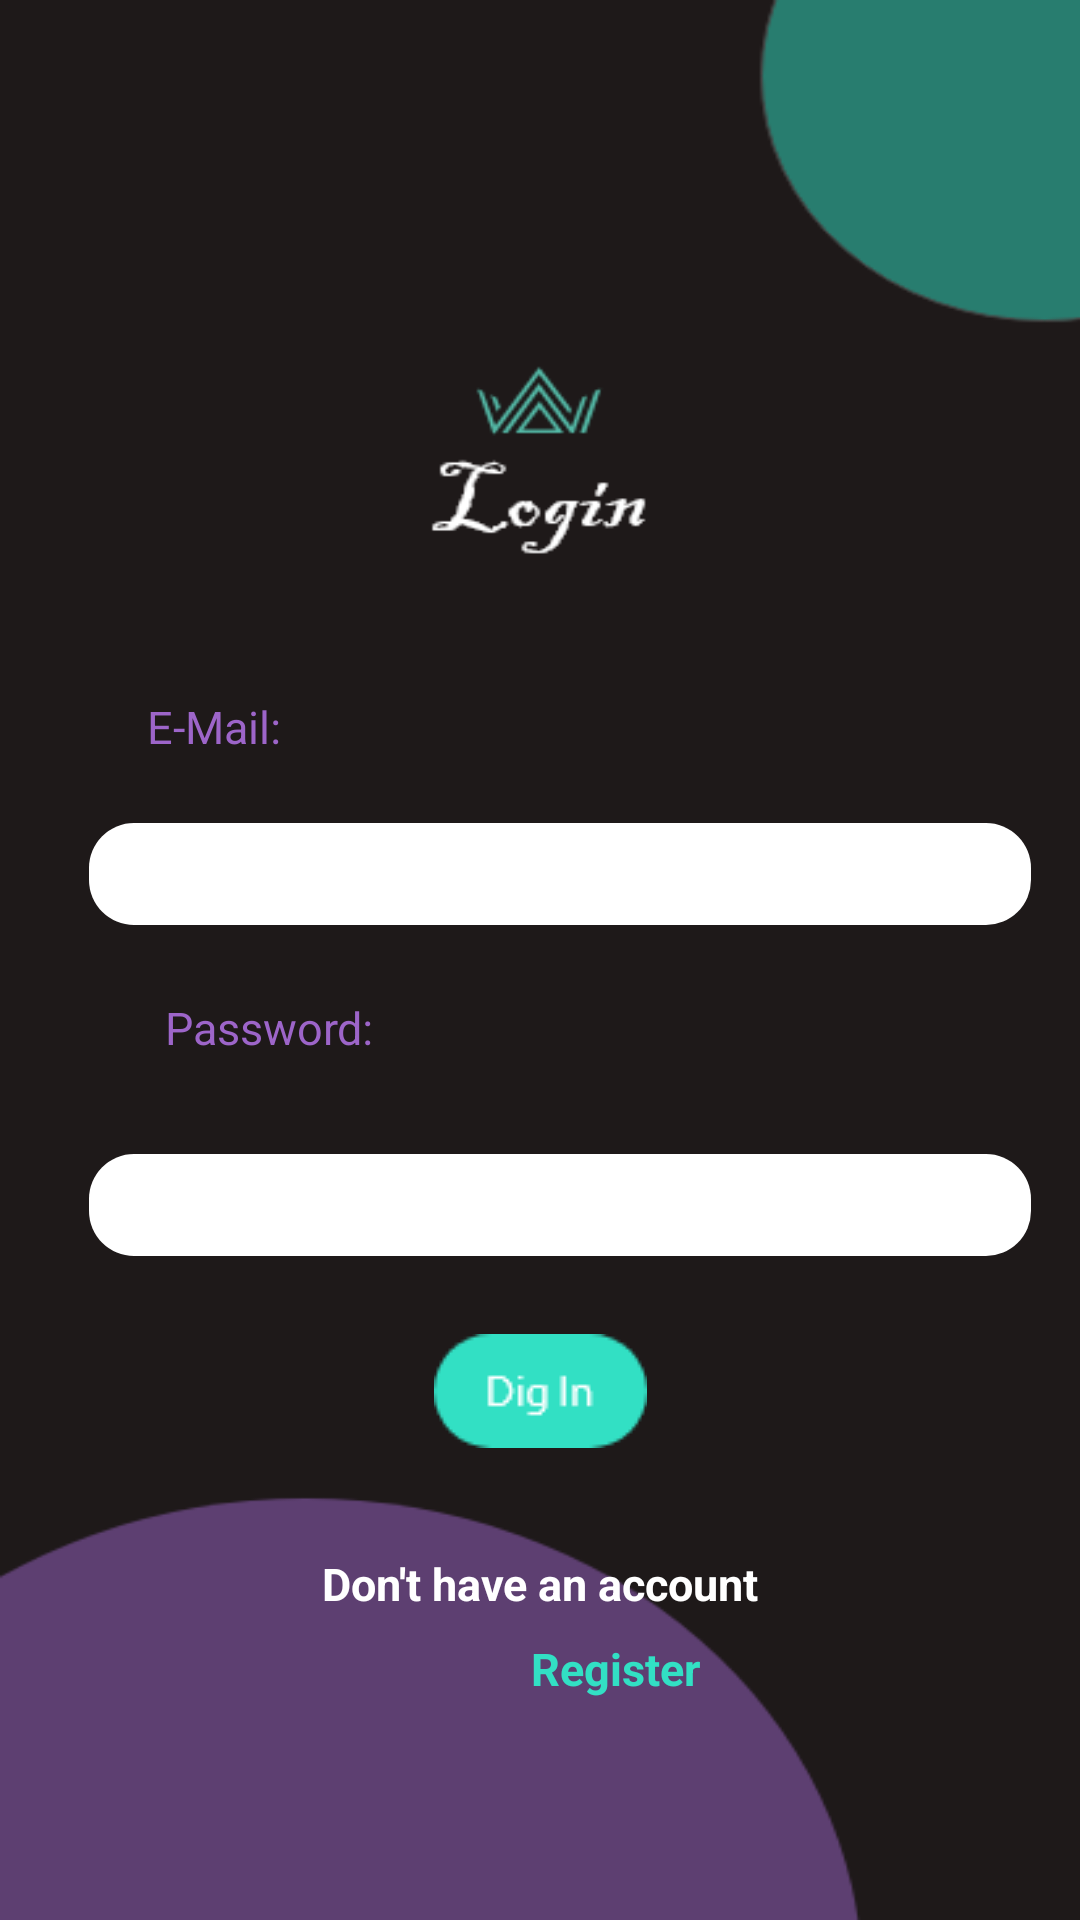

Android layout source for this screen:
<!-- AndroidManifest.xml: application theme Theme.HellChef -->
<!-- res/layout/activity_logo.xml -->
<?xml version="1.0" encoding="utf-8"?>
<androidx.constraintlayout.widget.ConstraintLayout xmlns:android="http://schemas.android.com/apk/res/android"
    xmlns:app="http://schemas.android.com/apk/res-auto"
    xmlns:tools="http://schemas.android.com/tools"
    android:layout_width="match_parent"
    android:layout_height="match_parent"
    android:background="@drawable/login_bg"
    tools:context=".Logo">


    <TextView
        android:id="@+id/textView6"
        android:layout_width="wrap_content"
        android:layout_height="wrap_content"
        android:layout_marginTop="232dp"
        android:fontFamily="Corbel"
        android:text="E-Mail:"
        android:textColor="@color/purple"
        android:textSize="15sp"
        app:layout_constraintEnd_toEndOf="parent"
        app:layout_constraintHorizontal_bias="0.155"
        app:layout_constraintStart_toStartOf="parent"
        app:layout_constraintTop_toTopOf="parent" />

    <EditText
        android:id="@+id/editTextTextPersonName"
        android:layout_width="314dp"
        android:layout_height="34dp"
        android:layout_marginStart="55dp"
        android:layout_marginLeft="55dp"
        android:layout_marginTop="22dp"
        android:layout_marginEnd="42dp"
        android:layout_marginRight="42dp"
        android:ems="10"
        android:inputType="textPersonName"
        android:textColor="@color/black"
        android:textSize="15sp"
        android:paddingLeft="10dp"
        android:background="@drawable/edittext_rounded"
        app:layout_constraintEnd_toEndOf="parent"
        app:layout_constraintStart_toStartOf="parent"
        app:layout_constraintTop_toBottomOf="@+id/textView6" />

    <TextView
        android:id="@+id/textView7"
        android:layout_width="wrap_content"
        android:layout_height="wrap_content"
        android:layout_marginStart="55dp"
        android:layout_marginLeft="55dp"
        android:layout_marginTop="24dp"
        android:layout_marginEnd="287dp"
        android:layout_marginRight="287dp"
        android:text="Password:"
        android:fontFamily="Corbel"
        android:textColor="@color/purple"
        android:textSize="15sp"
        app:layout_constraintEnd_toEndOf="parent"
        app:layout_constraintHorizontal_bias="0.0"
        app:layout_constraintStart_toStartOf="parent"
        app:layout_constraintTop_toBottomOf="@+id/editTextTextPersonName" />

    <EditText
        android:id="@+id/editTextTextPassword"
        android:layout_width="314dp"
        android:layout_height="34dp"
        android:layout_marginStart="55dp"
        android:layout_marginLeft="55dp"
        android:layout_marginTop="32dp"
        android:layout_marginEnd="42dp"
        android:layout_marginRight="42dp"
        android:background="@drawable/edittext_rounded"
        android:ems="10"
        android:inputType="textPassword"
        android:paddingLeft="10dp"
        android:textColor="@color/black"
        android:textSize="15sp"
        app:layout_constraintEnd_toEndOf="parent"
        app:layout_constraintStart_toStartOf="parent"
        app:layout_constraintTop_toBottomOf="@+id/textView7" />

    <ImageView
        android:id="@+id/imageView6"
        android:layout_width="wrap_content"
        android:layout_height="wrap_content"
        android:layout_marginStart="170dp"
        android:layout_marginLeft="170dp"
        android:layout_marginTop="26dp"
        android:layout_marginEnd="170dp"
        android:layout_marginRight="170dp"
        app:layout_constraintEnd_toEndOf="parent"
        app:layout_constraintStart_toStartOf="parent"
        app:layout_constraintTop_toBottomOf="@+id/editTextTextPassword"
        app:srcCompat="@drawable/digin" />

    <TextView
        android:id="@+id/textView8"
        android:layout_width="wrap_content"
        android:layout_height="wrap_content"
        android:layout_marginStart="137dp"
        android:layout_marginLeft="137dp"
        android:layout_marginTop="35dp"
        android:layout_marginEnd="137dp"
        android:layout_marginRight="137dp"
        android:text="Don't have an account"
        android:fontFamily="Corbel"
        android:textColor="@color/white"
        android:textSize="15sp"
        android:textStyle="bold"
        app:layout_constraintEnd_toEndOf="parent"
        app:layout_constraintStart_toStartOf="parent"
        app:layout_constraintTop_toBottomOf="@+id/imageView6" />

    <TextView
        android:id="@+id/textView9"
        android:layout_width="wrap_content"
        android:layout_height="wrap_content"
        android:layout_marginStart="177dp"
        android:layout_marginLeft="177dp"
        android:layout_marginTop="8dp"
        android:layout_marginEnd="183dp"
        android:layout_marginRight="183dp"
        android:fontFamily="Corbel"
        android:onClick="register"
        android:text="Register"
        android:textColor="@color/neon"
        android:textSize="15sp"
        android:textStyle="bold"
        app:layout_constraintEnd_toEndOf="parent"
        app:layout_constraintHorizontal_bias="0.0"
        app:layout_constraintStart_toStartOf="parent"
        app:layout_constraintTop_toBottomOf="@+id/textView8" />
</androidx.constraintlayout.widget.ConstraintLayout>
<!-- resources referenced by this layout -->
<resources>
  <color name="black">#000000</color>
  <color name="neon">#32E0C4</color>
  <color name="purple">#9D65C9</color>
  <color name="white">#FFFFFF</color>
  <!-- drawable digin: png bitmap (drawable, 1264 bytes) -->
  <!-- drawable edittext_rounded (drawable) -->
  <?xml version="1.0" encoding="utf-8"?>
  <shape xmlns:android="http://schemas.android.com/apk/res/android"
          android:shape="rectangle"
          android:padding="20dp">
          <solid android:color="#FFFFFF" />
          <corners
              android:bottomRightRadius="15dp"
              android:bottomLeftRadius="15dp"
              android:topLeftRadius="15dp"
              android:topRightRadius="15dp" />
  </shape>
  <!-- drawable login_bg: png bitmap (drawable, 18406 bytes) -->
  <style name="Theme.HellChef" parent="Theme.MaterialComponents.DayNight.NoActionBar">
          
          <item name="colorPrimary">@color/white</item>
          <item name="colorPrimaryVariant">@color/background_gray</item>
          <item name="colorOnPrimary">@color/white</item>
          
          <item name="colorSecondary">@color/white</item>
          <item name="colorSecondaryVariant">@color/teal_700</item>
          <item name="colorOnSecondary">@color/white</item>
          
          <item name="android:statusBarColor" tools:targetApi="l">?attr/colorPrimaryVariant</item>
          
      </style>
  <color name="background_gray">#1E1919</color>
  <color name="teal_700">#FF018786</color>
</resources>
